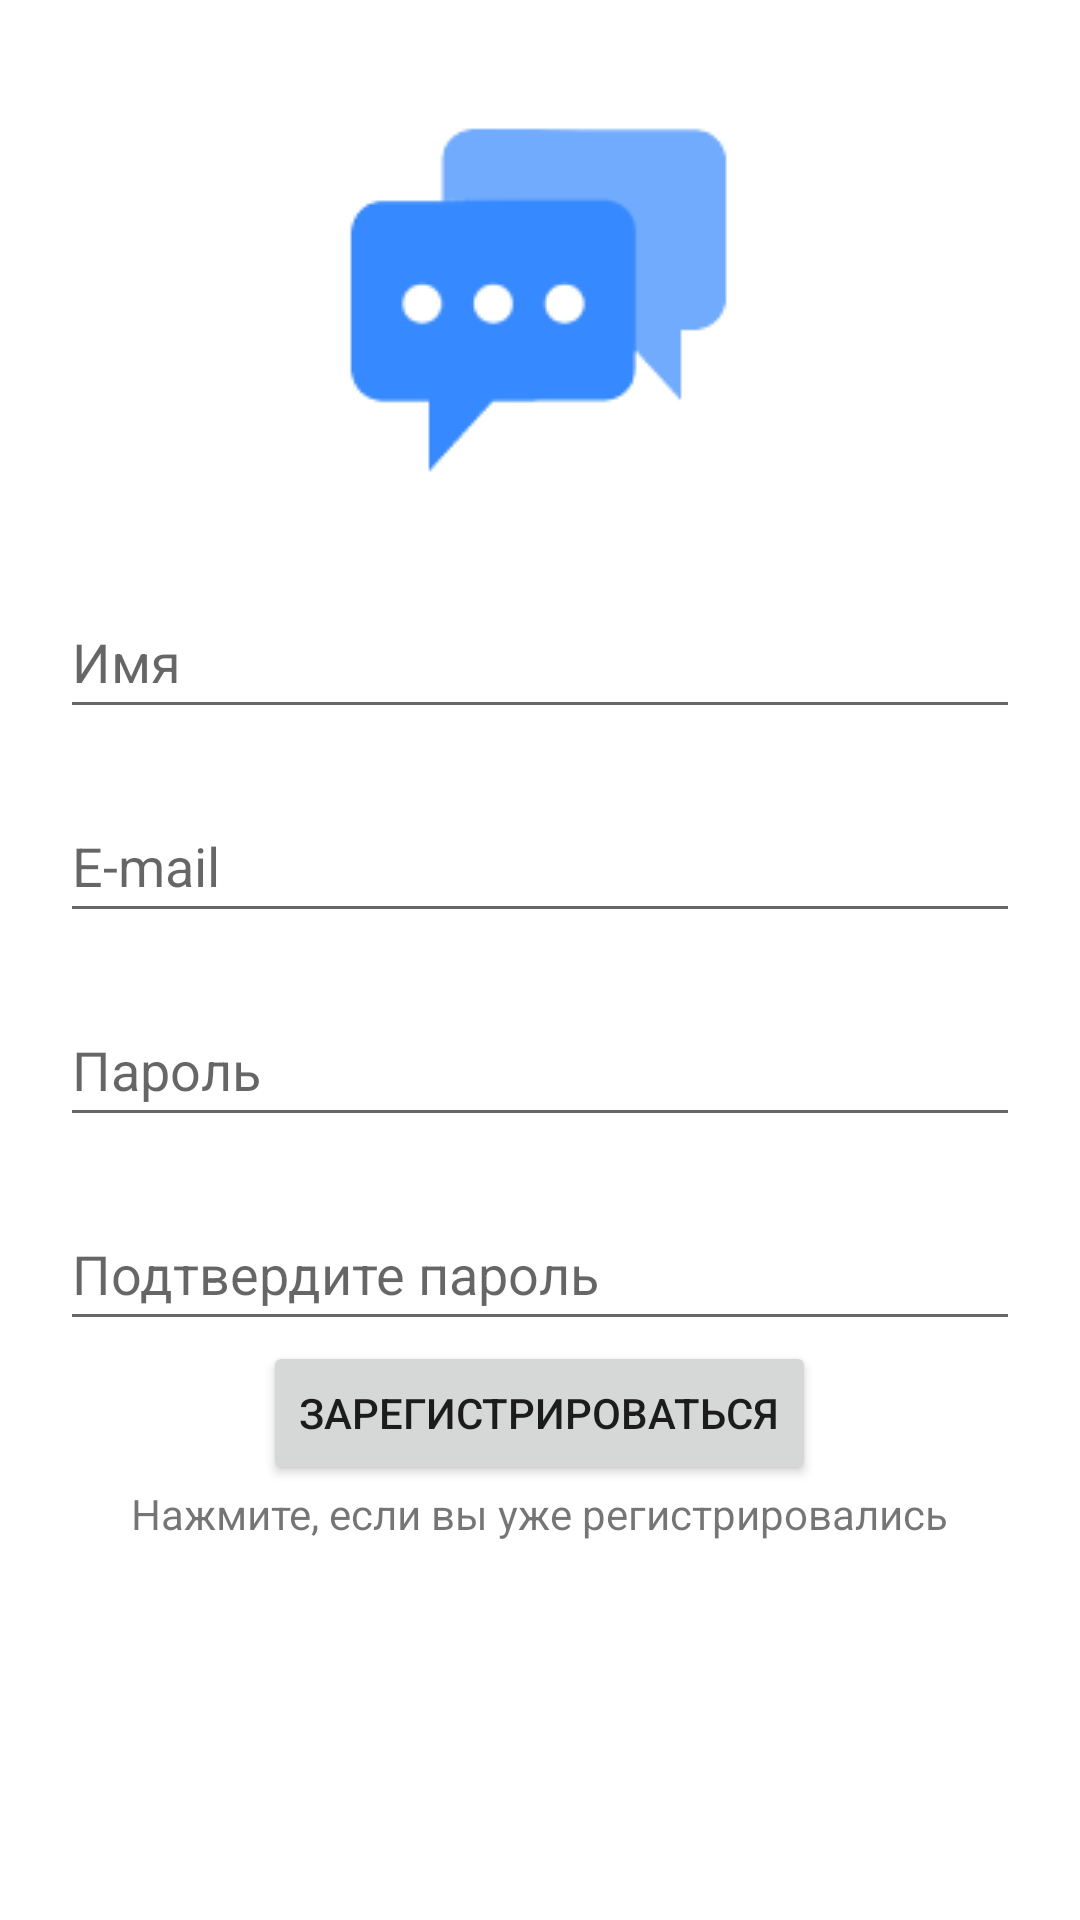

The Android layout XML behind this screen, and the referenced resources:
<!-- AndroidManifest.xml: application theme Theme.ChattingPractice -->
<!-- res/layout/activity_sing_in.xml -->
<?xml version="1.0" encoding="utf-8"?>
<LinearLayout xmlns:android="http://schemas.android.com/apk/res/android"
    xmlns:app="http://schemas.android.com/apk/res-auto"
    xmlns:tools="http://schemas.android.com/tools"
    android:layout_width="match_parent"
    android:layout_height="match_parent"
    android:orientation="vertical"
    tools:context=".SingInActivity">

    <ImageView
        android:id="@+id/imageView"
        android:layout_width="150dp"
        android:layout_height="150dp"
        android:layout_gravity="center_horizontal"
        android:layout_marginTop="25dp"
        app:srcCompat="@drawable/chat"
        tools:srcCompat="@drawable/chat" />

    <EditText
        android:id="@+id/nameEditText"
        android:layout_width="match_parent"
        android:layout_height="wrap_content"
        android:layout_marginStart="20dp"
        android:layout_marginTop="20dp"
        android:layout_marginEnd="20dp"
        android:ems="10"
        android:hint="Имя"
        android:inputType="textWebEditText"
        android:minHeight="48dp" />

    <EditText
        android:id="@+id/emailEditText"
        android:layout_width="match_parent"
        android:layout_height="wrap_content"
        android:layout_marginStart="20dp"
        android:layout_marginTop="20dp"
        android:layout_marginEnd="20dp"
        android:ems="10"
        android:hint="E-mail"
        android:inputType="textWebEmailAddress"
        android:minHeight="48dp" />

    <EditText
        android:id="@+id/passEditText"
        android:layout_width="match_parent"
        android:layout_height="wrap_content"
        android:layout_marginStart="20dp"
        android:layout_marginTop="20dp"
        android:layout_marginEnd="20dp"
        android:ems="10"
        android:hint="Пароль"
        android:inputType="textWebPassword"
        android:minHeight="48dp" />
    <EditText
        android:id="@+id/repeatPassEditText"
        android:layout_width="match_parent"
        android:layout_height="wrap_content"
        android:layout_marginStart="20dp"
        android:layout_marginTop="20dp"
        android:layout_marginEnd="20dp"
        android:ems="10"
        android:hint="Подтвердите пароль"
        android:inputType="textWebPassword"
        android:minHeight="48dp" />

    <Button
        android:id="@+id/singuploginBtn"
        android:layout_width="wrap_content"
        android:layout_height="wrap_content"
        android:layout_gravity="center_horizontal"
        android:text="Зарегистрироваться" />

    <TextView
        android:id="@+id/toLoginTextView"
        android:layout_width="wrap_content"
        android:layout_height="wrap_content"
        android:layout_gravity="center_horizontal"
        android:clickable="true"
        android:onClick="toogleLoginMode"
        android:text="Нажмите, если вы уже регистрировались" />
</LinearLayout>
<!-- resources referenced by this layout -->
<resources>
  <!-- drawable chat: png bitmap (drawable-v24, 2331 bytes) -->
  <style name="Theme.ChattingPractice" parent="Theme.MaterialComponents.DayNight.DarkActionBar">
          
          <item name="colorPrimary">@color/purple_500</item>
          <item name="colorPrimaryVariant">@color/purple_700</item>
          <item name="colorOnPrimary">@color/white</item>
          
          <item name="colorSecondary">@color/teal_200</item>
          <item name="colorSecondaryVariant">@color/teal_700</item>
          <item name="colorOnSecondary">@color/black</item>
          
          <item name="android:statusBarColor" tools:targetApi="l">?attr/colorPrimaryVariant</item>
          
      </style>
  <color name="purple_500">#03A9F4</color>
  <color name="purple_700">#03A9F4</color>
  <color name="white">#FFFFFFFF</color>
  <color name="teal_200">#FF03DAC5</color>
  <color name="teal_700">#FF018786</color>
  <color name="black">#FF000000</color>
</resources>
